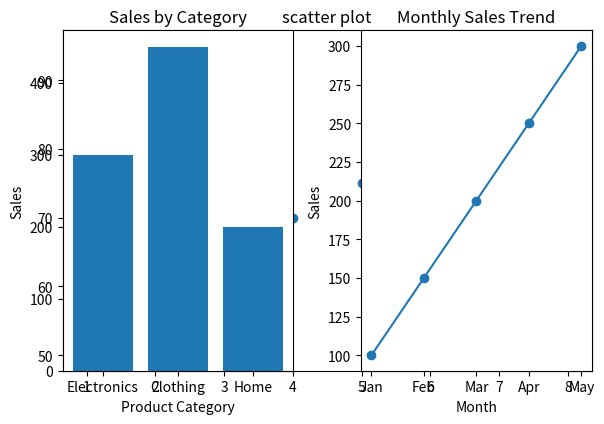

Write Python code to recreate this figure.
# -*- coding: utf-8 -*-
"""
Created on Sat Feb 14 17:24:54 2026

[redacted]
"""

print("task-1,correlation checker") 
import matplotlib.pyplot as plt
study_hours=[1,2,3,4,5,6,7,8]
scores=[50,55,65,70,75,85,90,95]
plt.scatter(study_hours,scores)
plt.title("scatter plot")
plt.show()

























print("task-2,comparison dashboard")
categories = ['Electronics', 'Clothing', 'Home']
sales = [300, 450, 200]

months = ['Jan', 'Feb', 'Mar', 'Apr', 'May']
trend_sales = [100, 150, 200, 250, 300]

plt.subplot(1, 2, 1)
plt.bar(categories, sales)
plt.title("Sales by Category")
plt.xlabel("Product Category")
plt.ylabel("Sales")

plt.subplot(1, 2, 2)
plt.plot(months, trend_sales, marker='o')
plt.title("Monthly Sales Trend")
plt.xlabel("Month")
plt.ylabel("Sales")

plt.tight_layout()

plt.show()












